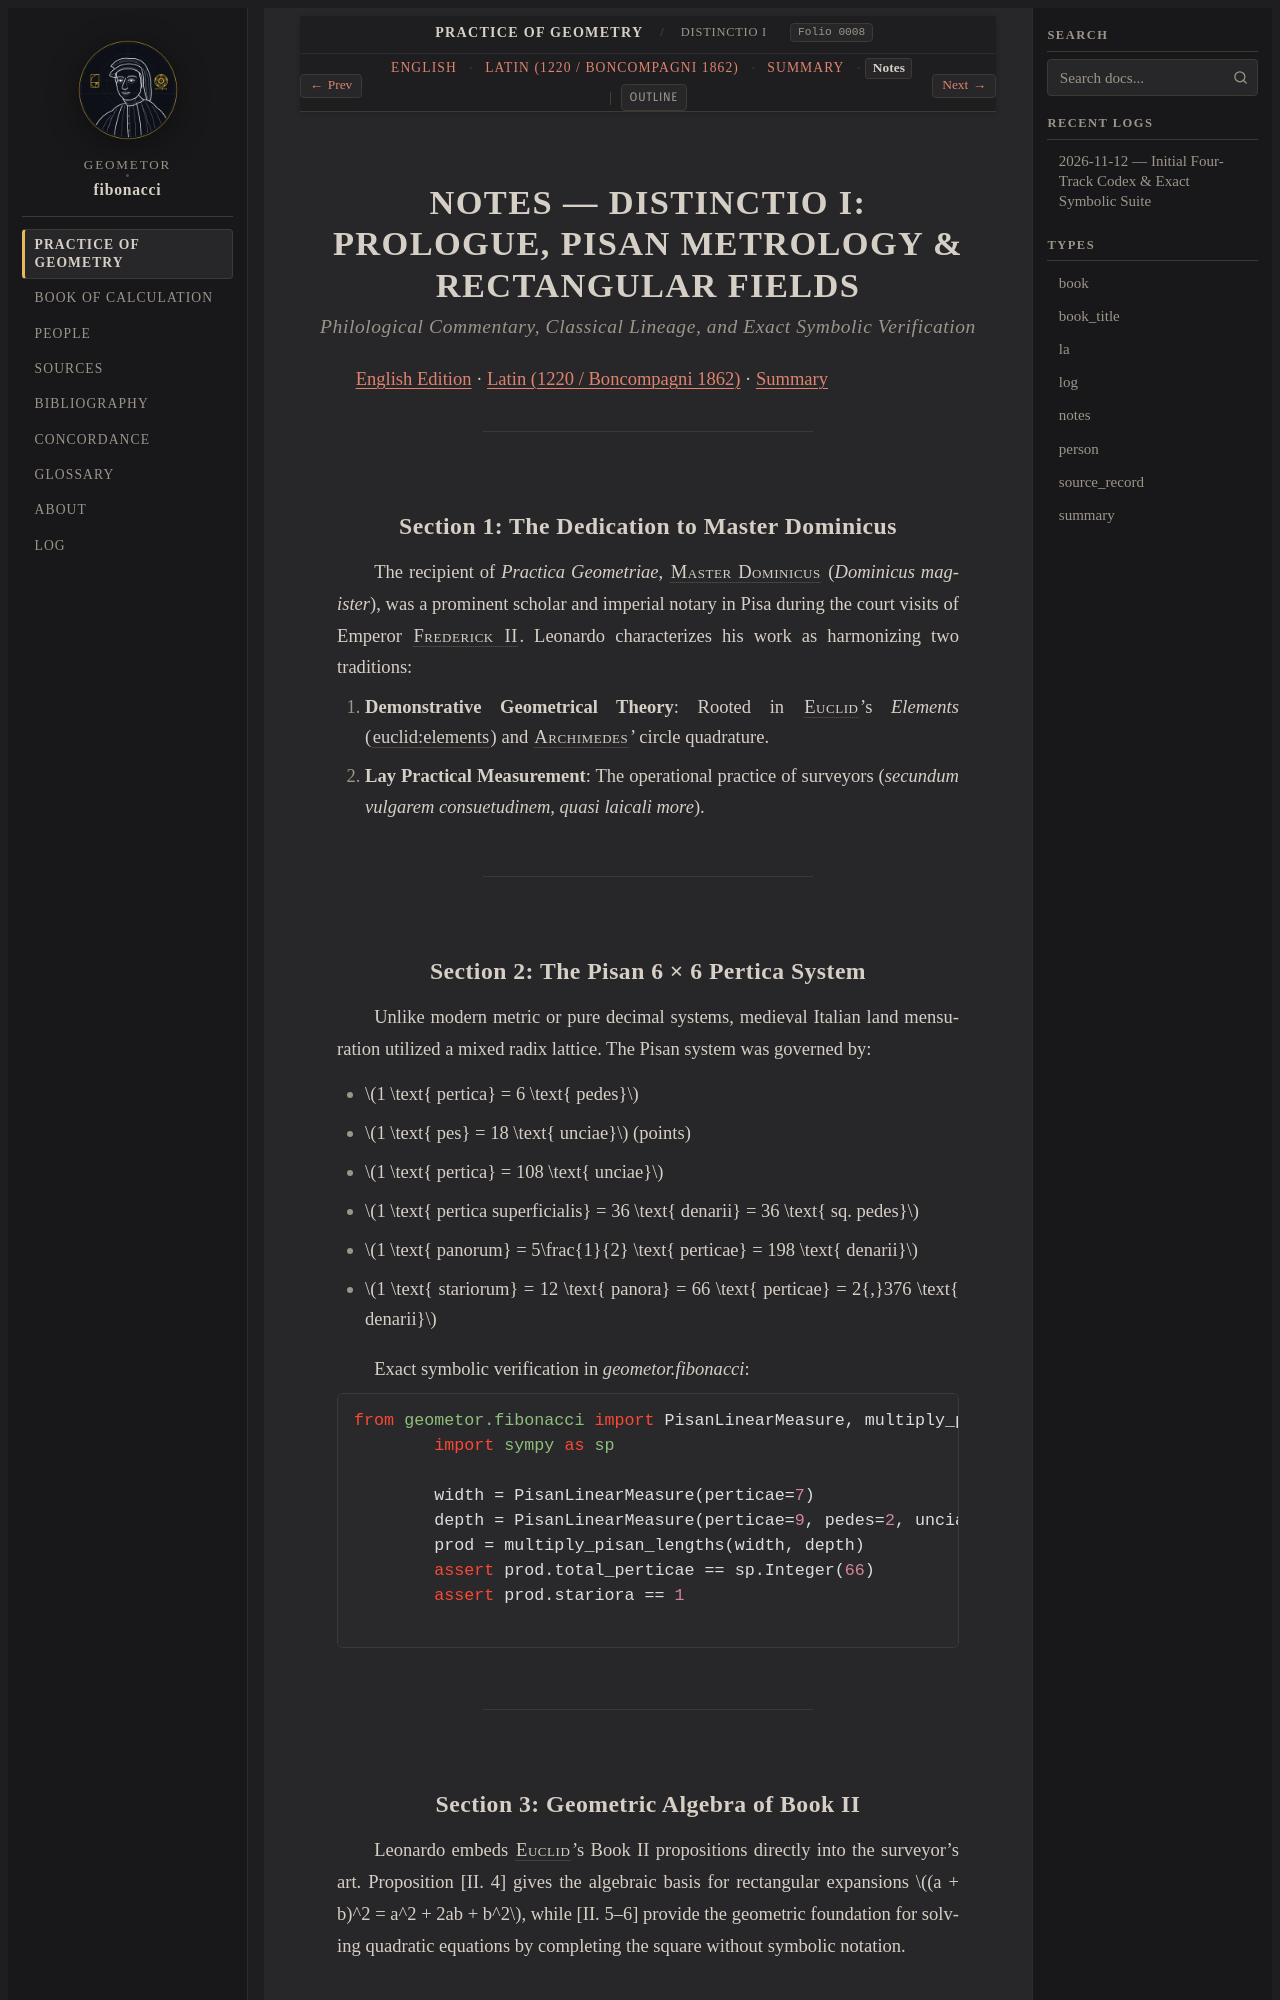

repository: geometor/fibonacci · page: practica_geometriae/dist_01/notes.html · generator: sphinx

:type: notes
:title: NOTES — DISTINCTIO I: PROLOGUE, PISAN METROLOGY & RECTANGULAR FIELDS
:layout: book
:order: 1
:folio: boncompagni_1862_vol2_practica_geometriae:0008
:excerpt: Philological and mathematical commentary on Fibonacci's prologue, Dominicus, Pisan metrology, and SymPy verification.

.. _dist-01-notes:
.. _unit-1-notes:

NOTES — DISTINCTIO I: PROLOGUE, PISAN METROLOGY & RECTANGULAR FIELDS
====================================================================

.. rubric:: *Philological Commentary, Classical Lineage, and Exact Symbolic Verification*

:ref:`English Edition <dist-01-en>` · :ref:`Latin (1220 / Boncompagni 1862) <dist-01-la>` · :ref:`Summary <dist-01-summary>`

----

.. _dist-01-s1-notes:
.. _unit-1-s1-notes:

Section 1: The Dedication to Master Dominicus
---------------------------------------------

The recipient of *Practica Geometriae*, :person:`Master Dominicus <dominicus>` (*Dominicus magister*), was a prominent scholar and imperial notary in Pisa during the court visits of Emperor :person:`Frederick II <frederick-ii>`. Leonardo characterizes his work as harmonizing two traditions:

1. **Demonstrative Geometrical Theory**: Rooted in :person:`Euclid <euclid>`'s *Elements* (:cite:`euclid:elements`) and :person:`Archimedes <archimedes>`' circle quadrature.
2. **Lay Practical Measurement**: The operational practice of surveyors (*secundum vulgarem consuetudinem, quasi laicali more*).

----

.. _dist-01-s2-notes:
.. _unit-1-s2-notes:
